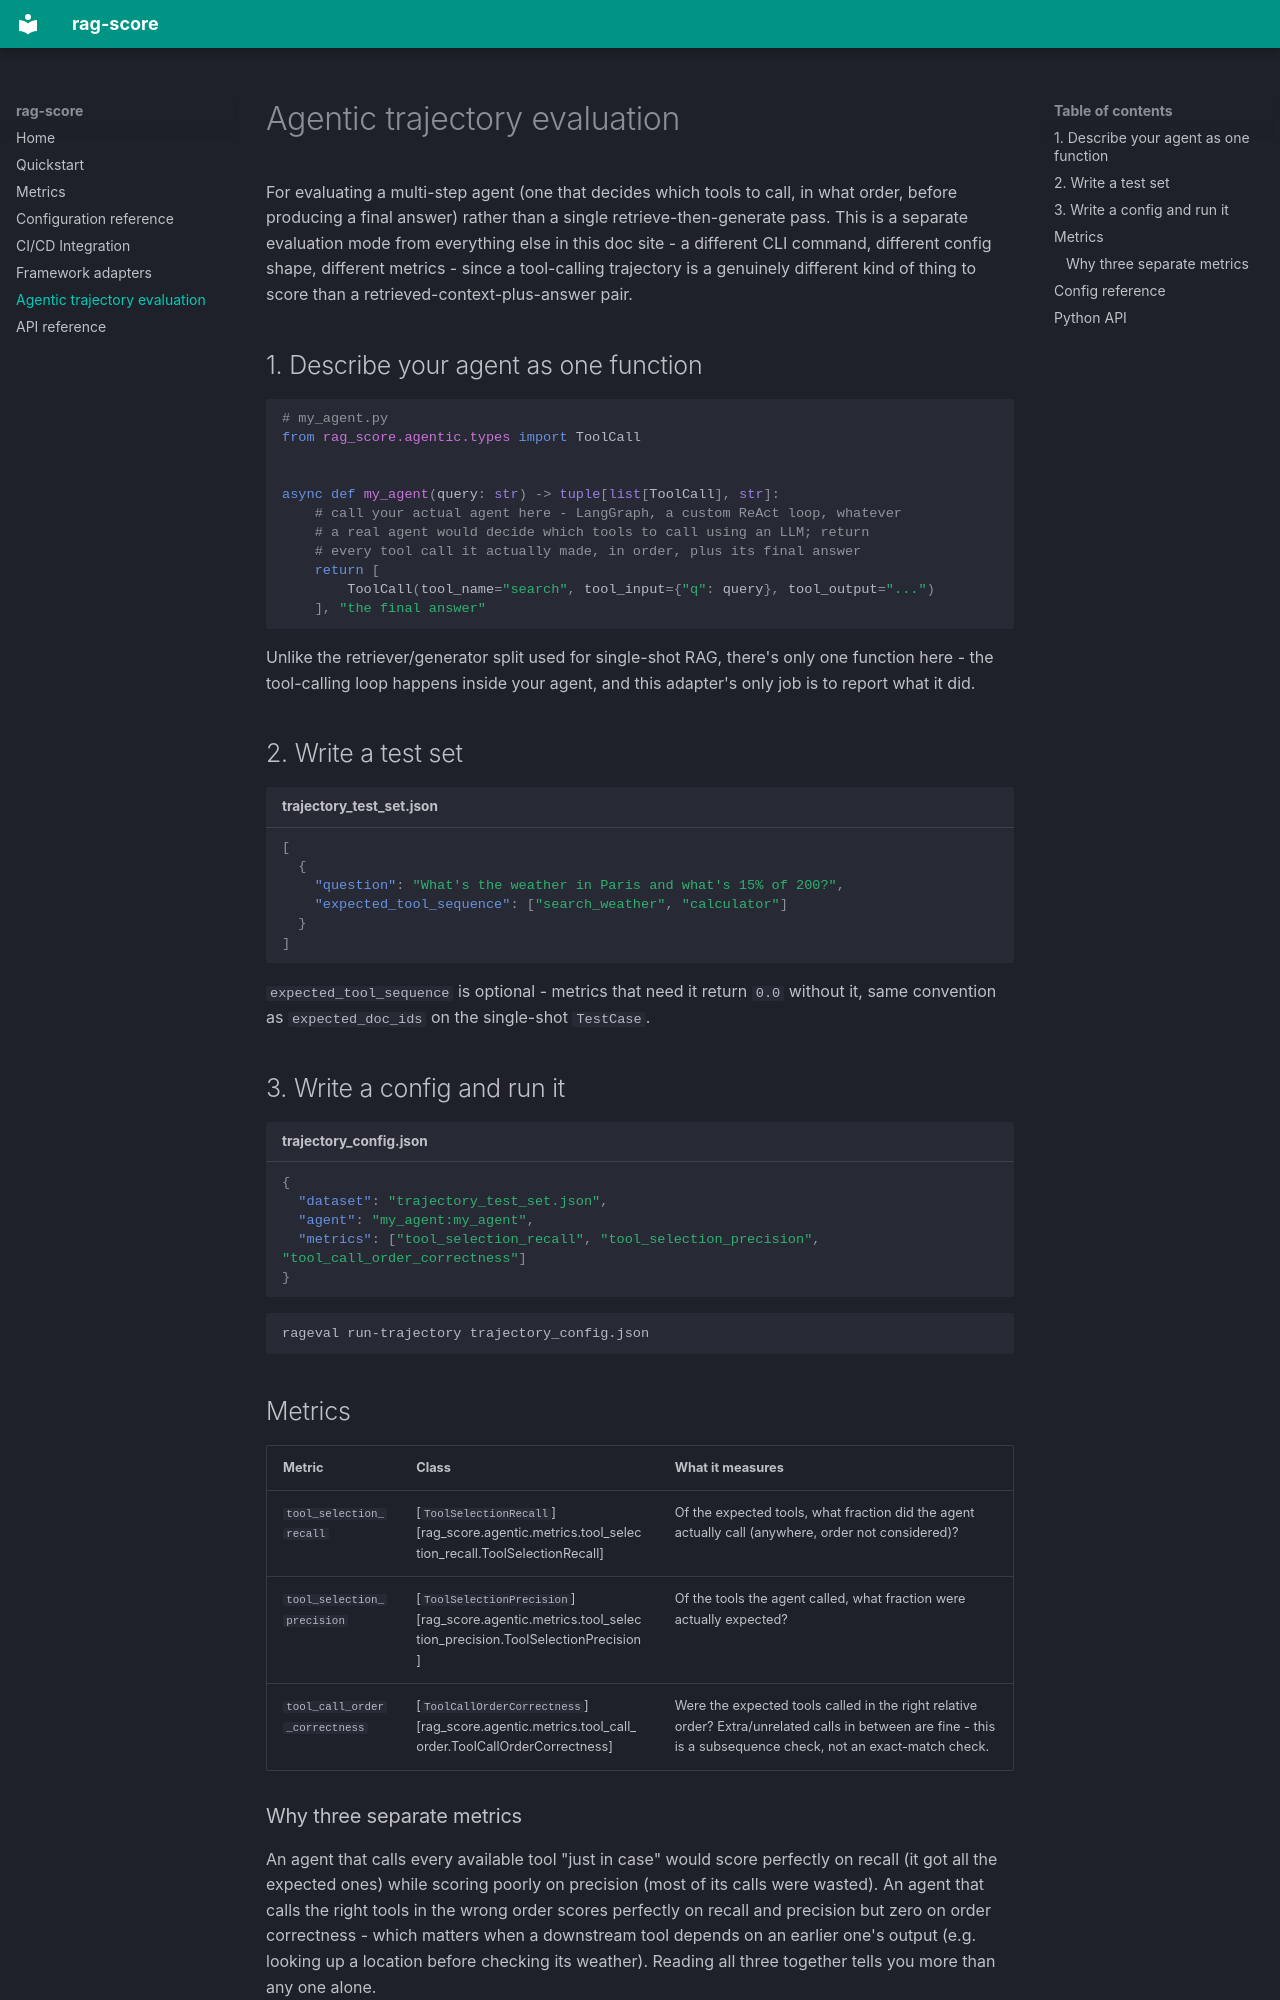

repository: tanishshetty495/Rag-Score · page: agentic/index.html · generator: mkdocs

# Agentic trajectory evaluation

For evaluating a multi-step agent (one that decides which tools to call, in what order, before producing a final answer) rather than a single retrieve-then-generate pass. This is a separate evaluation mode from everything else in this doc site - a different CLI command, different config shape, different metrics - since a tool-calling trajectory is a genuinely different kind of thing to score than a retrieved-context-plus-answer pair.

## 1. Describe your agent as one function

```python
# my_agent.py
from rag_score.agentic.types import ToolCall


async def my_agent(query: str) -> tuple[list[ToolCall], str]:
    # call your actual agent here - LangGraph, a custom ReAct loop, whatever
    # a real agent would decide which tools to call using an LLM; return
    # every tool call it actually made, in order, plus its final answer
    return [
        ToolCall(tool_name="search", tool_input={"q": query}, tool_output="...")
    ], "the final answer"
```

Unlike the retriever/generator split used for single-shot RAG, there's only one function here - the tool-calling loop happens inside your agent, and this adapter's only job is to report what it did.

## 2. Write a test set

```json title="trajectory_test_set.json"
[
  {
    "question": "What's the weather in Paris and what's 15% of 200?",
    "expected_tool_sequence": ["search_weather", "calculator"]
  }
]
```

`expected_tool_sequence` is optional - metrics that need it return `0.0` without it, same convention as `expected_doc_ids` on the single-shot `TestCase`.

## 3. Write a config and run it

```json title="trajectory_config.json"
{
  "dataset": "trajectory_test_set.json",
  "agent": "my_agent:my_agent",
  "metrics": ["tool_selection_recall", "tool_selection_precision", "tool_call_order_correctness"]
}
```

```bash
rageval run-trajectory trajectory_config.json
```

## Metrics

| Metric | Class | What it measures |
|---|---|---|
| `tool_selection_recall` | [`ToolSelectionRecall`][rag_score.agentic.metrics.tool_selection_recall.ToolSelectionRecall] | Of the expected tools, what fraction did the agent actually call (anywhere, order not considered)? |
| `tool_selection_precision` | [`ToolSelectionPrecision`][rag_score.agentic.metrics.tool_selection_precision.ToolSelectionPrecision] | Of the tools the agent called, what fraction were actually expected? |
| `tool_call_order_correctness` | [`ToolCallOrderCorrectness`][rag_score.agentic.metrics.tool_call_order.ToolCallOrderCorrectness] | Were the expected tools called in the right relative order? Extra/unrelated calls in between are fine - this is a subsequence check, not an exact-match check. |
